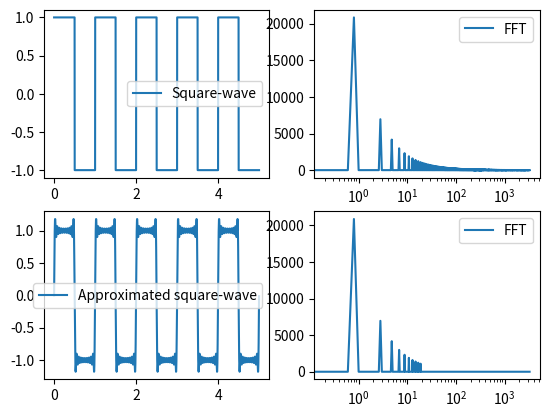

Write Python code to recreate this figure.
from math import e, floor, log2, pi, sin

import matplotlib.pyplot as plt


def fft(f):
    n = len(f)
    if n == 1:
        return f
    else:
        half_n = n//2
        g = fft(f[::2])
        u = fft(f[1::2])
        c_k_1 = [g[k] + u[k] * e**(-2 * pi * 1j * k / n) for k in range(half_n)]
        c_k_2 = [g[k] - u[k] * e**(-2 * pi * 1j * k / n) for k in range(half_n)]
        c_k_1 = c_k_1 + c_k_2
        return c_k_1


def linspace(start, stop, n):
    n = int(n)
    step_size = (stop - start)/n
    return [start + step_size * i for i in range(0, n)]


def arange(start, step_size, n=1):
    n = int(n)
    return [start + step_size * i for i in range(0, n)]


def padded_fft(f):
    if log2(len(f)) % 1: # if the length of n is no power of 2
        next_power_of_2 = log2(len(f)) - log2(len(f)) % 1 + 1
        padding = [0 for i in range(0, int(2**next_power_of_2) - len(f))]
    padded_f = f[:] + padding
    return fft(padded_f)[:len(f)]


def fft_freq(len_t, sample_rate):
    return [1/sample_rate * i/len_t - 1/(sample_rate * len_t) for i in range(len_t//2)]


def rectwave(peak, frequency, time, phase, reference): # adapted from iphipy
    T = 1/frequency
    exp = floor(2*(time-phase)/T)
    return peak * pow(-1, exp) + reference


def approx_rectwave(peak, frequency, time, phase, reference, terms):
    terms = [1/n * peak * sin(2 * pi * frequency * time * n + phase) for n in range(1, terms*2 + 1, 2)]
    return 4/pi * sum(terms) + reference


values = 2**15
min_value = 0
max_value = 5
sample_rate = values / (max_value - min_value)

t = linspace(min_value, max_value, values)

##
wave = [rectwave(1, 1, x, 0, 0) for x in t]
wave_fft = fft(wave)[:len(t)//2]
wave_fft = [abs(x) for x in wave_fft]

wave_fft_freq = fft_freq(len(wave), 1/sample_rate)

plt.subplot(2, 2, 1)
plt.plot(t, wave, label="Square-wave")
plt.legend()
plt.subplot(2, 2, 2)
plt.semilogx(wave_fft_freq, wave_fft, label="FFT")
plt.legend()

##
wave = [approx_rectwave(1, 1, x, 0, 0, 10) for x in t]
wave_fft = fft(wave)[:len(t)//2]
wave_fft = [abs(x) for x in wave_fft]

wave_fft_freq = fft_freq(len(wave), 1/sample_rate)

plt.subplot(2, 2, 3)
plt.plot(t, wave, label="Approximated square-wave")
plt.legend()
plt.subplot(2, 2, 4)
plt.semilogx(wave_fft_freq, wave_fft, label="FFT")
plt.legend()


plt.show()